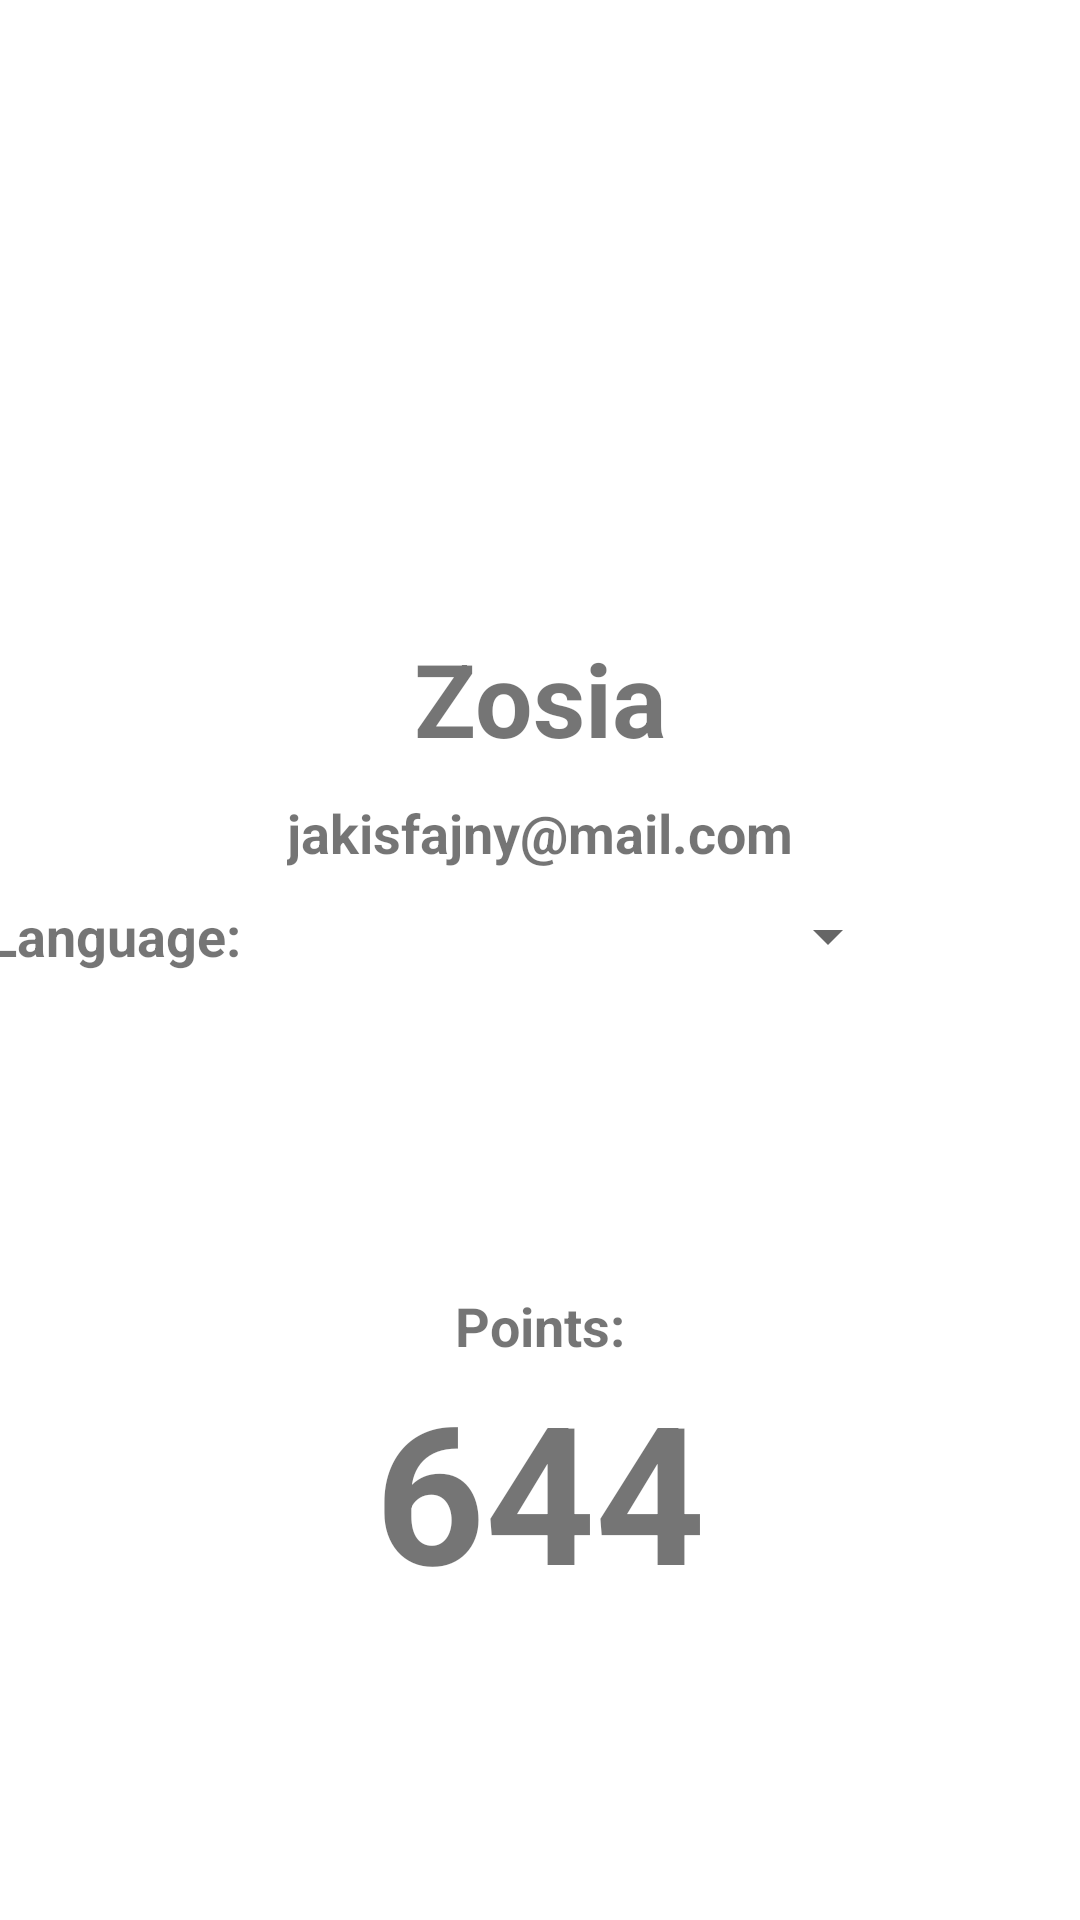

Layout XML and referenced resources for this Android screen:
<!-- AndroidManifest.xml: application theme Theme.SpeedwayO1 -->
<!-- res/layout/activity_settings.xml -->
<?xml version="1.0" encoding="utf-8"?>
<androidx.constraintlayout.widget.ConstraintLayout xmlns:android="http://schemas.android.com/apk/res/android"
    xmlns:app="http://schemas.android.com/apk/res-auto"
    xmlns:tools="http://schemas.android.com/tools"
    android:layout_width="match_parent"
    android:layout_height="match_parent"
    tools:context=".activites.SettingsActivity">


    <ImageView
        android:id="@+id/imageViewUserS"
        android:layout_width="180dp"
        android:layout_height="180dp"
        android:layout_marginTop="20dp"
        android:src="@drawable/ic_baseline_face_24"
        app:layout_constraintEnd_toEndOf="parent"
        app:layout_constraintStart_toStartOf="parent"
        app:layout_constraintTop_toTopOf="parent" />


    <TextView
        android:id="@+id/textViewNameS"
        android:layout_width="wrap_content"
        android:layout_height="wrap_content"
        android:layout_marginTop="10dp"
        android:text="Zosia"
        android:textSize="34dp"
        android:textStyle="bold"
        app:layout_constraintEnd_toEndOf="parent"
        app:layout_constraintStart_toStartOf="parent"
        app:layout_constraintTop_toBottomOf="@+id/imageViewUserS" />


    <TextView
        android:id="@+id/textViewEmailS"
        android:layout_width="wrap_content"
        android:layout_height="wrap_content"
        android:layout_marginTop="10dp"
        android:text="jakisfajny@mail.com"
        android:textSize="18dp"
        android:textStyle="bold"
        app:layout_constraintEnd_toEndOf="parent"
        app:layout_constraintStart_toStartOf="parent"
        app:layout_constraintTop_toBottomOf="@+id/textViewNameS" />


    <TextView
        android:id="@+id/textViewLanguage"
        android:layout_width="wrap_content"
        android:layout_height="wrap_content"
        android:layout_marginTop="10dp"
        android:layout_marginEnd="30dp"
        android:text="@string/language"
        android:textSize="18dp"
        android:textStyle="bold"
        app:layout_constraintEnd_toStartOf="@+id/spinnerLanguage"
        app:layout_constraintTop_toBottomOf="@+id/textViewEmailS" />

    <Spinner
        android:id="@+id/spinnerLanguage"
        android:layout_width="190dp"
        android:layout_height="25dp"
        android:layout_marginTop="10dp"
        android:layout_marginEnd="60dp"
        app:layout_constraintEnd_toEndOf="parent"
        app:layout_constraintTop_toBottomOf="@+id/textViewEmailS" />

    <TextView
        android:id="@+id/textViewPointsS"
        android:layout_width="wrap_content"
        android:layout_height="wrap_content"
        android:layout_marginTop="140dp"
        android:text="@string/points"
        android:textSize="18dp"
        android:textStyle="bold"
        app:layout_constraintEnd_toEndOf="parent"
        app:layout_constraintStart_toStartOf="parent"
        app:layout_constraintTop_toBottomOf="@+id/textViewEmailS" />

    <TextView
        android:id="@+id/textViewPointsSumS"
        android:layout_width="wrap_content"
        android:layout_height="wrap_content"
        android:text="644"
        android:textSize="64dp"
        android:textStyle="bold"
        app:layout_constraintEnd_toEndOf="parent"
        app:layout_constraintStart_toStartOf="parent"
        app:layout_constraintTop_toBottomOf="@+id/textViewPointsS" />























</androidx.constraintlayout.widget.ConstraintLayout>
<!-- resources referenced by this layout -->
<resources>
  <string name="cancel">Cancel</string>
  <string name="language">Language:</string>
  <string name="points">Points:</string>
  <string name="save">Save</string>
  <style name="Theme.SpeedwayO1" parent="Theme.MaterialComponents.DayNight.DarkActionBar">
          
          <item name="colorPrimary">@color/colorPrimaryDark</item>
          <item name="colorPrimaryVariant">@color/purple_700</item>
          <item name="colorOnPrimary">@color/white</item>
          
          <item name="colorSecondary">@color/teal_200</item>
          <item name="colorSecondaryVariant">@color/teal_700</item>
          <item name="colorOnSecondary">@color/black</item>
          
          <item name="android:statusBarColor" tools:targetApi="l">?attr/colorPrimaryVariant</item>
          
      </style>
  <!-- not gathered from this repository: default colours our renderer supplied (Android Studio template values) -->
  <color name="purple_700">#FF3700B3</color>
  <color name="teal_200">#FF03DAC5</color>
  <color name="teal_700">#FF018786</color>
  <color name="black">#FF000000</color>
  <color name="white">#FFFFFFFF</color>
  <color name="colorPrimaryDark">#FF3700B3</color>
</resources>
